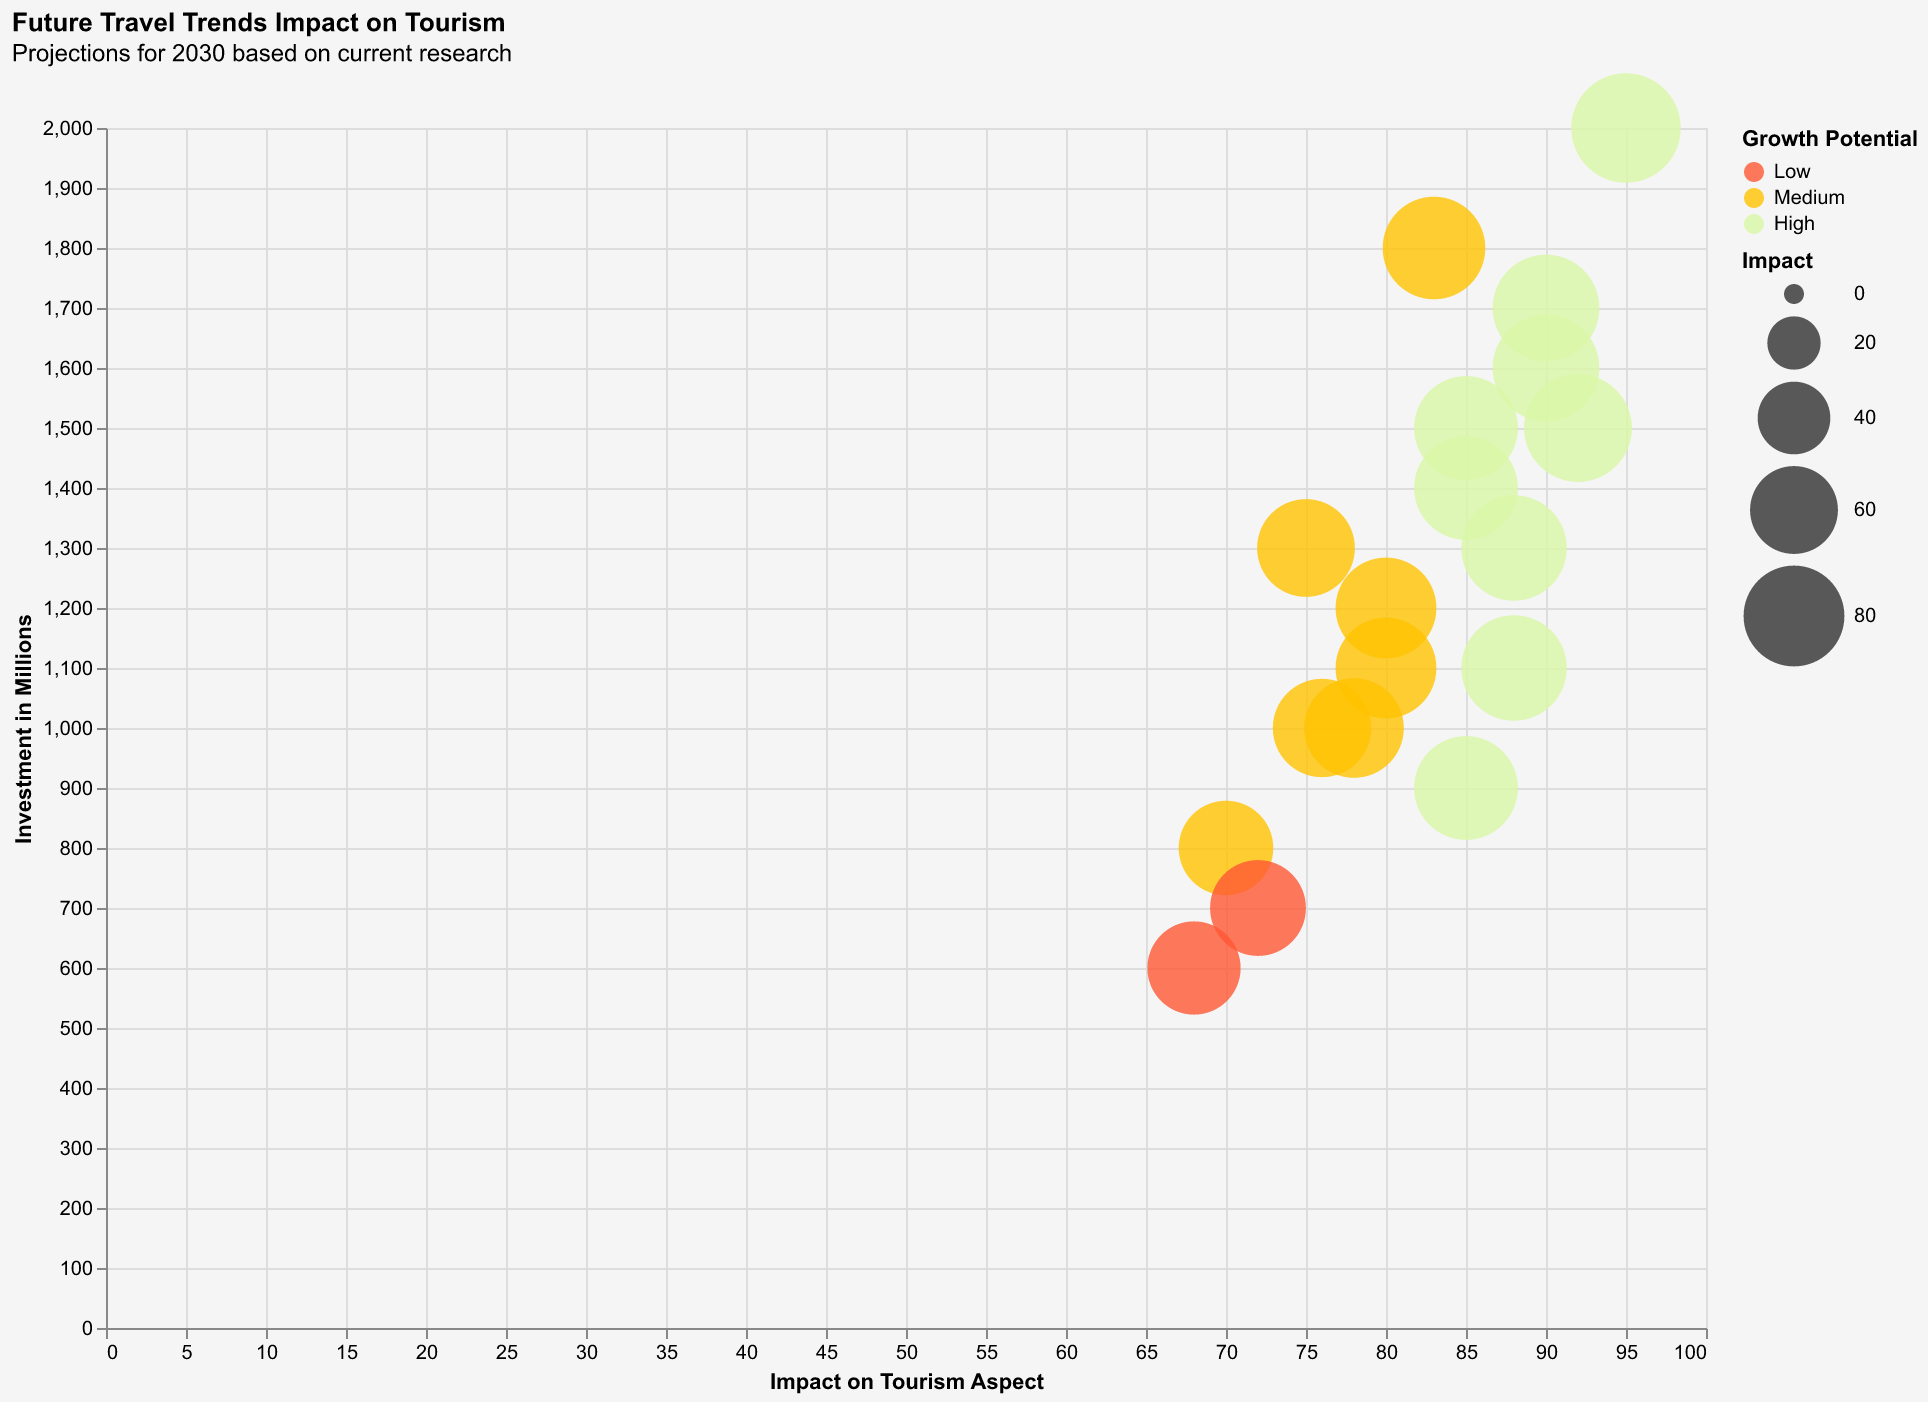

Values plotted in this chart, from the file beside it:
Aspect, Trend, Impact, Investment ($M), Growth Potential
Cultural Exposure, Adventure Travel, 92, 1500, High
Sustainability, Eco-Tourism, 85, 1400, High
Luxury Experience, Luxury Cruises, 75, 1300, Medium
Local Economy, Community-Based Tourism, 88, 1100, High
Health and Wellness, Wellness Retreats, 80, 1200, Medium
Digital Nomadism, Remote Work Trips, 90, 1600, High
Family Bonding, Family Resorts, 78, 1000, Medium
Adventure, Extreme Sports, 85, 900, High
Solo Travel, Solo Backpacking, 70, 800, Medium
Technology Integration, Smart Tourism, 95, 2000, High
Historical Exploration, Heritage Tours, 80, 1100, Medium
Budget Travel, Low-Cost Airlines, 72, 700, Low
Culinary Experience, Food Tourism, 88, 1300, High
Wellness, Spa Vacations, 76, 1000, Medium
Environment Awareness, Sustainable Tourism, 85, 1500, High
Remote Areas, Remote Destinations, 68, 600, Low
Experiential Travel, Cultural Immersion, 90, 1700, High
Luxury Travel, Private Jet Tours, 83, 1800, Medium
